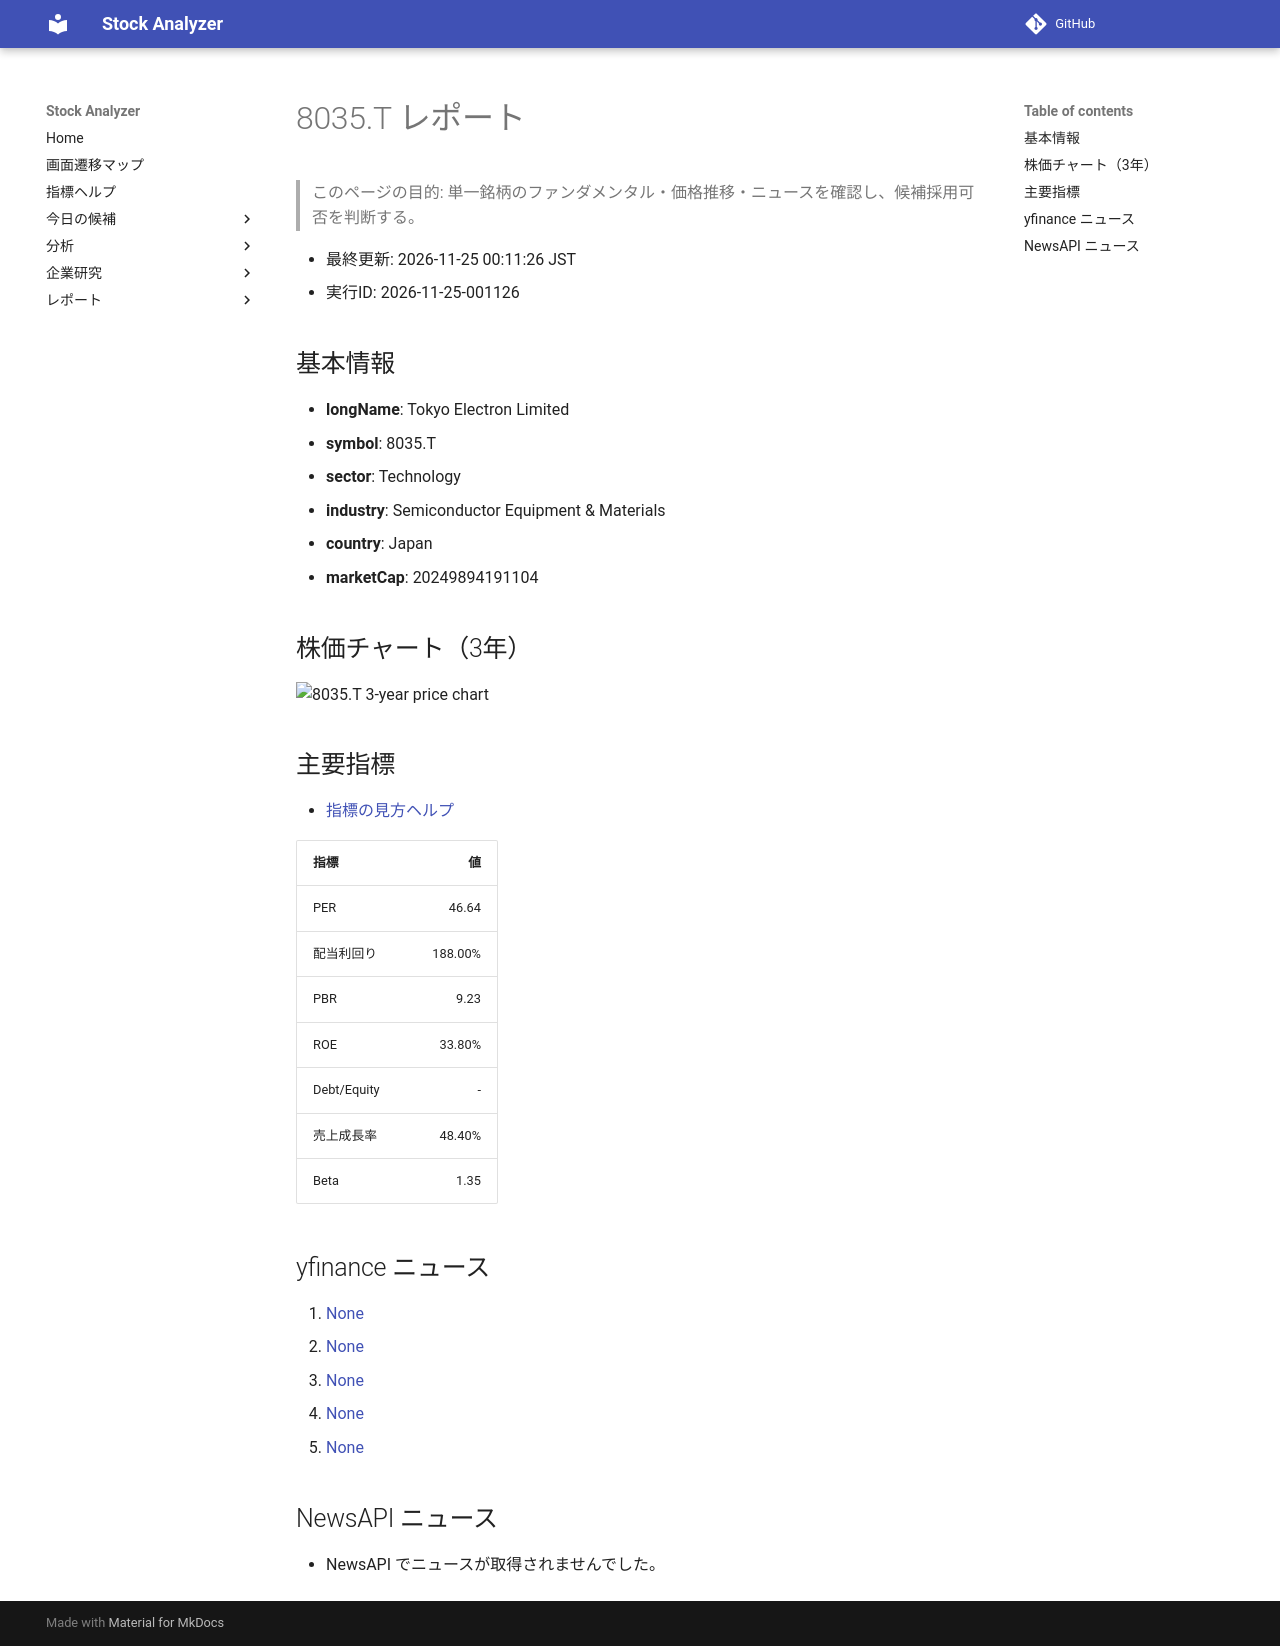

repository: Yumi-note/Making-APP · page: stocks/2026-11-25/001126/8035_T/index.html · generator: mkdocs

# 8035.T レポート

> このページの目的: 単一銘柄のファンダメンタル・価格推移・ニュースを確認し、候補採用可否を判断する。

- 最終更新: 2026-11-25 00:11:26 JST
- 実行ID: 2026-11-25-001126

## 基本情報

- **longName**: Tokyo Electron Limited
- **symbol**: 8035.T
- **sector**: Technology
- **industry**: Semiconductor Equipment & Materials
- **country**: Japan
- **marketCap**: 20249894191104

## 株価チャート（3年）

![8035.T 3-year price chart](8035_T_3y.png)

## 主要指標

- [指標の見方ヘルプ](../../../../indicators.md)

| 指標 | 値 |
|---|---:|
| PER | 46.64 |
| 配当利回り | 188.00% |
| PBR | 9.23 |
| ROE | 33.80% |
| Debt/Equity | - |
| 売上成長率 | 48.40% |
| Beta | 1.35 |

## yfinance ニュース

1. [None](None)
2. [None](None)
3. [None](None)
4. [None](None)
5. [None](None)

## NewsAPI ニュース

- NewsAPI でニュースが取得されませんでした。
